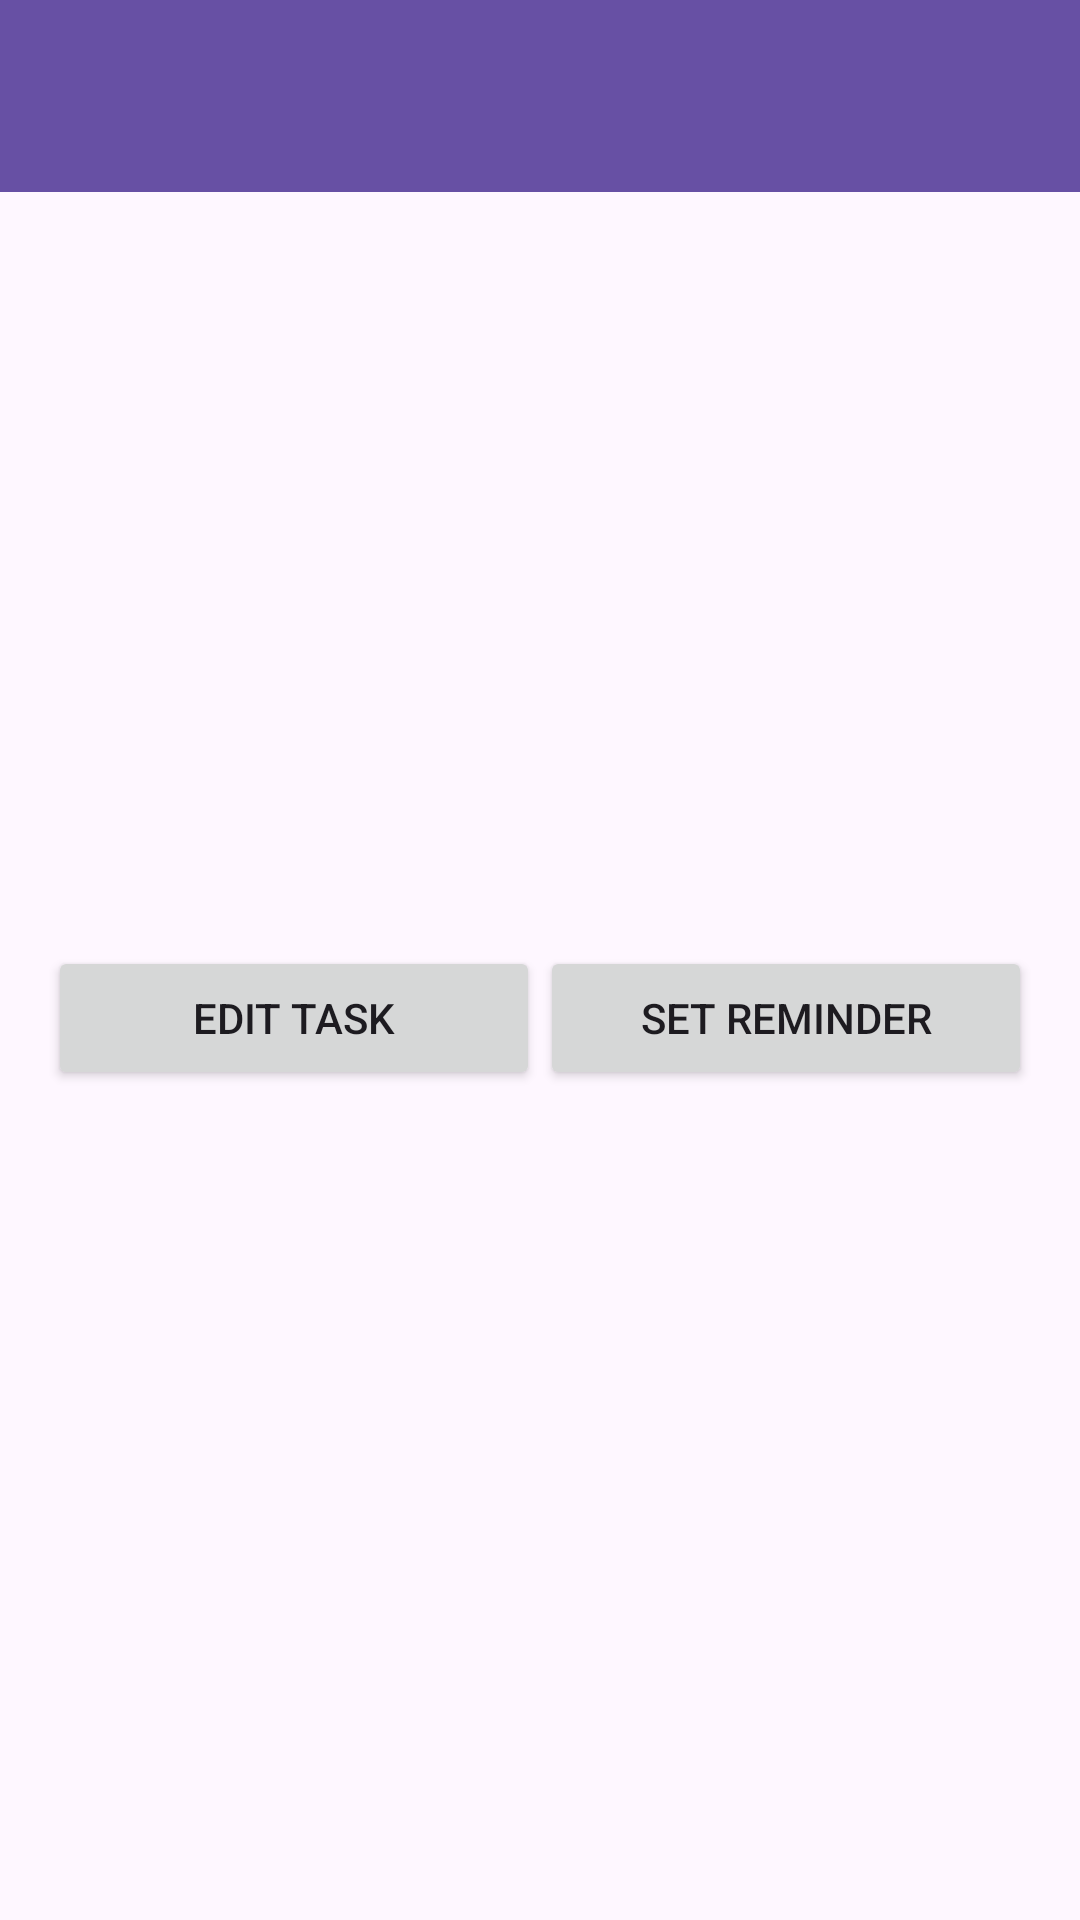

Android layout source for this screen:
<!-- AndroidManifest.xml: application theme Theme.TodoMate -->
<!-- res/layout/activity_task_detail.xml -->
<?xml version="1.0" encoding="utf-8"?>
<androidx.coordinatorlayout.widget.CoordinatorLayout
    xmlns:android="http://schemas.android.com/apk/res/android"
    xmlns:app="http://schemas.android.com/apk/res-auto"
    xmlns:tools="http://schemas.android.com/tools"
    android:layout_width="match_parent"
    android:layout_height="match_parent"
    tools:context=".TaskDetailActivity">

    <com.google.android.material.appbar.AppBarLayout
        android:layout_width="match_parent"
        android:layout_height="wrap_content"
        android:theme="@style/AppTheme.AppBarOverlay">

        <androidx.appcompat.widget.Toolbar
            android:id="@+id/toolbar"
            android:layout_width="match_parent"
            android:layout_height="?attr/actionBarSize"
            android:background="?attr/colorPrimary"
            app:popupTheme="@style/AppTheme.PopupOverlay"/>
    </com.google.android.material.appbar.AppBarLayout>

    <LinearLayout
        android:layout_width="match_parent"
        android:layout_height="match_parent"
        android:orientation="vertical"
        android:id="@+id/main"
        android:padding="16dp"
        android:layout_marginTop="75dp">

        <TextView
            android:id="@+id/taskTitleTextView"
            android:layout_width="match_parent"
            android:layout_height="wrap_content"
            android:textSize="18sp"
            android:textStyle="bold" />

        <TextView
            android:id="@+id/taskDueDateTextView"
            android:layout_width="match_parent"
            android:layout_height="wrap_content"
            android:layout_marginTop="8dp"
            android:textSize="14sp"
            android:textStyle="bold" />


        <ScrollView
            android:layout_width="match_parent"
            android:layout_height="150dp"
            android:layout_marginTop="8dp">

            <TextView
                android:id="@+id/taskDescriptionTextView"
                android:layout_width="match_parent"
                android:layout_height="wrap_content"/>
        </ScrollView>

        <LinearLayout
            android:layout_width="match_parent"
            android:layout_height="wrap_content"
            android:orientation="horizontal"
            android:layout_marginTop="15dp">

            <Button
                android:id="@+id/buttonEdit"
                android:layout_width="0dp"
                android:layout_height="wrap_content"
                android:layout_weight="1"
                android:text="@string/edit_task" />

            <Button
                android:id="@+id/buttonSetReminder"
                android:layout_width="0dp"
                android:layout_height="wrap_content"
                android:layout_weight="1"
                android:text="@string/set_reminder" />
        </LinearLayout>

        <FrameLayout
            android:id="@+id/fragmentContainerView"
            android:layout_width="match_parent"
            android:layout_height="0dp"
            android:layout_weight="1" />

    </LinearLayout>
</androidx.coordinatorlayout.widget.CoordinatorLayout>
<!-- resources referenced by this layout -->
<resources>
  <string name="edit_task">Edit Task</string>
  <string name="set_reminder">Set Reminder</string>
  <style name="AppTheme.AppBarOverlay" parent="ThemeOverlay.AppCompat.Dark.ActionBar" />
  <style name="AppTheme.PopupOverlay" parent="ThemeOverlay.AppCompat.Light" />
  <style name="Theme.TodoMate" parent="Base.Theme.TodoMate" />
  <style name="Base.Theme.TodoMate" parent="Theme.Material3.DayNight.NoActionBar">
          
          
      </style>
</resources>
